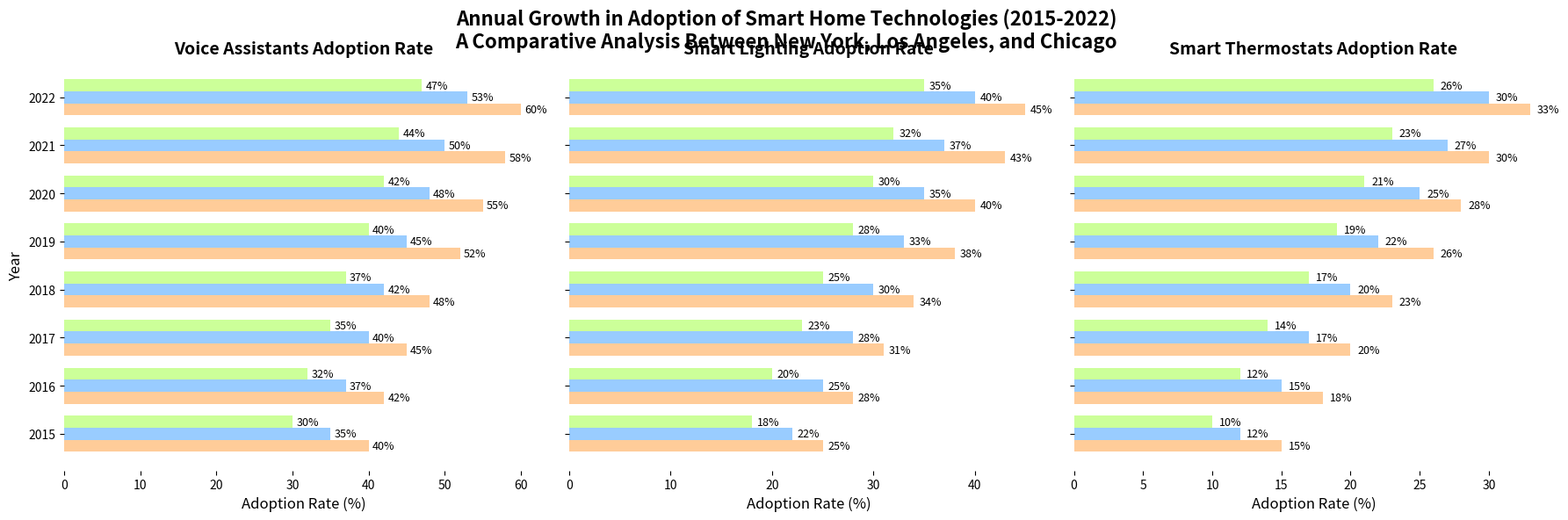

Source code (Python):
import matplotlib.pyplot as plt
import numpy as np

years = np.arange(2015, 2023)
cities = ['New York', 'Los Angeles', 'Chicago']

voice_assistants = np.array([
    [40, 42, 45, 48, 52, 55, 58, 60],
    [35, 37, 40, 42, 45, 48, 50, 53],
    [30, 32, 35, 37, 40, 42, 44, 47]
])

smart_lighting = np.array([
    [25, 28, 31, 34, 38, 40, 43, 45],
    [22, 25, 28, 30, 33, 35, 37, 40],
    [18, 20, 23, 25, 28, 30, 32, 35]
])

smart_thermostats = np.array([
    [15, 18, 20, 23, 26, 28, 30, 33],
    [12, 15, 17, 20, 22, 25, 27, 30],
    [10, 12, 14, 17, 19, 21, 23, 26]
])

fig, axs = plt.subplots(1, 3, figsize=(18, 6), sharey=True)

bar_width = 0.25
position = np.arange(len(years))
new_colors = ['#ffcc99', '#99ccff', '#ccff99']
titles = ['Voice Assistants Adoption Rate', 'Smart Lighting Adoption Rate', 'Smart Thermostats Adoption Rate']

for i, data in enumerate([voice_assistants, smart_lighting, smart_thermostats]):
    city1 = axs[i].barh(position - bar_width, data[0], bar_width, color=new_colors[0])
    city2 = axs[i].barh(position, data[1], bar_width, color=new_colors[1])
    city3 = axs[i].barh(position + bar_width, data[2], bar_width, color=new_colors[2])
    
    for bar in city1 + city2 + city3:
        xval = bar.get_width()
        axs[i].text(xval + 0.5, bar.get_y() + bar.get_height()/2.0, f"{xval}%", va='center', fontsize=9)

    axs[i].set_title(titles[i], fontsize=14, fontweight='bold')
    axs[i].set_xlabel('Adoption Rate (%)', fontsize=12)
    axs[i].set_frame_on(False)  # Removing border

axs[0].set_yticks(position)
axs[0].set_yticklabels(years)
axs[0].set_ylabel('Year', fontsize=12)

plt.tight_layout()
fig.suptitle('Annual Growth in Adoption of Smart Home Technologies (2015-2022)\nA Comparative Analysis Between New York, Los Angeles, and Chicago',
             fontsize=16, fontweight='bold')
fig.subplots_adjust(top=0.88)

plt.show()
